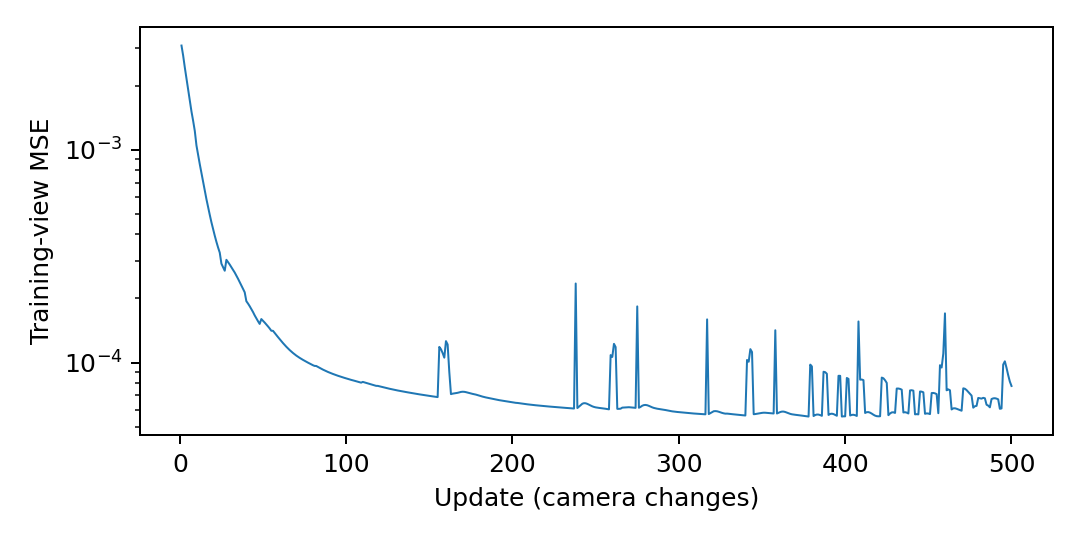

Values plotted in this chart, from the file beside it:
update, view, MSE
1, 0, 0.003084
2, 0, 0.002766
3, 0, 0.002432
4, 0, 0.00216
5, 0, 0.001918
6, 0, 0.0017
7, 0, 0.001511
8, 0, 0.001366
9, 0, 0.001224
10, 0, 0.001046
11, 0, 0.0009432
12, 0, 0.0008539
13, 0, 0.0007757
14, 0, 0.0007012
15, 0, 0.0006399
16, 0, 0.0005851
17, 0, 0.000537
18, 0, 0.0004938
19, 0, 0.0004557
20, 0, 0.0004236
21, 0, 0.0003943
22, 0, 0.0003688
23, 0, 0.0003469
24, 0, 0.0003282
25, 0, 0.0002913
26, 0, 0.0002801
27, 0, 0.0002699
28, 0, 0.0003038
29, 0, 0.0002962
30, 0, 0.0002885
31, 0, 0.0002806
32, 0, 0.0002723
33, 0, 0.0002647
34, 0, 0.0002561
35, 0, 0.0002474
36, 0, 0.0002388
37, 0, 0.0002302
38, 0, 0.0002219
39, 0, 0.0002138
40, 0, 0.0001941
41, 0, 0.0001892
42, 0, 0.0001839
43, 0, 0.0001783
44, 0, 0.0001726
45, 0, 0.0001665
46, 0, 0.0001613
47, 0, 0.0001563
48, 0, 0.0001518
49, 0, 0.00016
50, 0, 0.0001571
51, 0, 0.0001541
52, 0, 0.000151
53, 0, 0.0001478
54, 0, 0.0001446
55, 0, 0.000141
56, 0, 0.0001409
57, 0, 0.0001377
58, 0, 0.0001346
59, 0, 0.0001317
60, 0, 0.0001288
... 440 more rows
